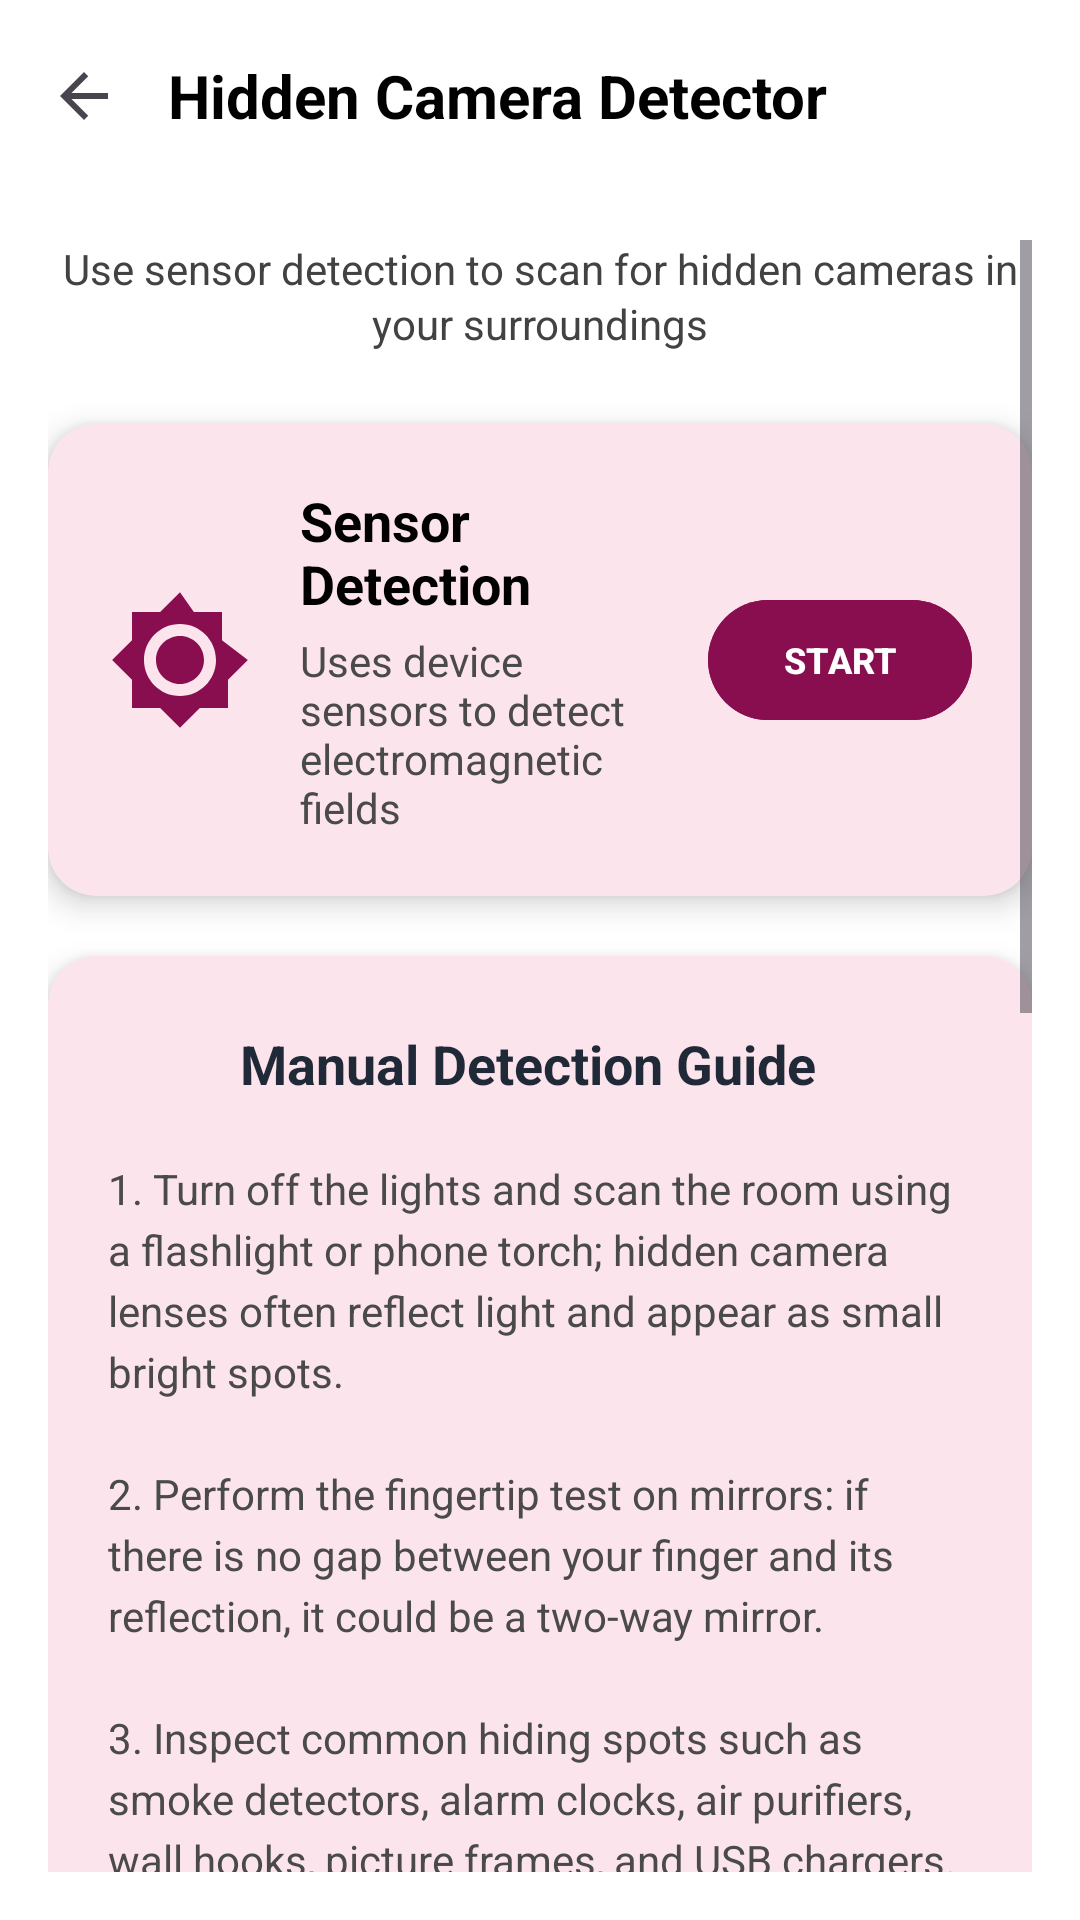

Android layout source for this screen:
<!-- AndroidManifest.xml: activity theme Theme.MyApp -->
<!-- res/layout/activity_camera_detector.xml -->
<?xml version="1.0" encoding="utf-8"?>
<layout xmlns:android="http://schemas.android.com/apk/res/android"
    xmlns:app="http://schemas.android.com/apk/res-auto">

    <data>
        <variable
            name="activity"
            type="com.example.myapp.CameraDetectorActivity" />
    </data>

    <androidx.coordinatorlayout.widget.CoordinatorLayout
        android:layout_width="match_parent"
        android:layout_height="match_parent"
        android:background="@color/white">

        <com.google.android.material.appbar.AppBarLayout
            android:layout_width="match_parent"
            android:layout_height="wrap_content"
            android:background="@color/white"
            android:elevation="4dp">

            <androidx.appcompat.widget.Toolbar
                android:id="@+id/toolbar"
                android:layout_width="match_parent"
                android:layout_height="?attr/actionBarSize"
                android:background="@color/white"
                app:navigationIcon="@drawable/ic_arrow_back"
                app:titleTextAppearance="@style/TextAppearance.AppCompat.Widget.ActionBar.Title"
                app:titleTextColor="@android:color/black">

                <TextView
                    android:id="@+id/toolbar_title"
                    android:layout_width="wrap_content"
                    android:layout_height="wrap_content"
                    android:text="Hidden Camera Detector"
                    android:textColor="@android:color/black"
                    android:textSize="20sp"
                    android:textStyle="bold"/>

            </androidx.appcompat.widget.Toolbar>
        </com.google.android.material.appbar.AppBarLayout>

        <ScrollView
            android:layout_width="match_parent"
            android:layout_height="match_parent"
            android:layout_marginTop="?attr/actionBarSize"
            android:fillViewport="true"
            android:padding="16dp">

            <LinearLayout
                android:layout_width="match_parent"
                android:layout_height="wrap_content"
                android:orientation="vertical">

                
                <TextView
                    android:layout_width="match_parent"
                    android:layout_height="wrap_content"
                    android:text="Use sensor detection to scan for hidden cameras in your surroundings"
                    android:textSize="14sp"
                    android:textColor="@color/grey_dark"
                    android:layout_marginBottom="24dp"
                    android:gravity="center"
                    android:lineSpacingExtra="2dp"/>

                
                <androidx.cardview.widget.CardView
                    android:layout_width="match_parent"
                    android:layout_height="wrap_content"
                    android:layout_marginBottom="20dp"
                    app:cardCornerRadius="16dp"
                    app:cardElevation="6dp"
                    app:cardBackgroundColor="@color/baby_pink">

                    <LinearLayout
                        android:layout_width="match_parent"
                        android:layout_height="wrap_content"
                        android:orientation="horizontal"
                        android:padding="20dp"
                        android:gravity="center_vertical">

                        <ImageView
                            android:layout_width="48dp"
                            android:layout_height="48dp"
                            android:src="@drawable/ic_sensor_detection"
                            android:layout_marginEnd="16dp"/>

                        <LinearLayout
                            android:layout_width="0dp"
                            android:layout_height="wrap_content"
                            android:layout_weight="1"
                            android:orientation="vertical">

                            <TextView
                                android:layout_width="wrap_content"
                                android:layout_height="wrap_content"
                                android:text="Sensor Detection"
                                android:textSize="18sp"
                                android:textStyle="bold"
                                android:textColor="@color/black"
                                android:layout_marginBottom="4dp"/>

                            <TextView
                                android:layout_width="wrap_content"
                                android:layout_height="wrap_content"
                                android:text="Uses device sensors to detect electromagnetic fields"
                                android:textSize="14sp"
                                android:textColor="@color/text_on_light_secondary"/>
                        </LinearLayout>

                        <com.google.android.material.button.MaterialButton
                            android:id="@+id/btn_sensor_detection"
                            android:layout_width="wrap_content"
                            android:layout_height="wrap_content"
                            android:text="START"
                            android:textSize="12sp"
                            android:textStyle="bold"
                            android:backgroundTint="@color/dark_pink"
                            app:cornerRadius="20dp"
                            android:paddingHorizontal="16dp"/>
                    </LinearLayout>
                </androidx.cardview.widget.CardView>

                
                <androidx.cardview.widget.CardView
                    android:layout_width="match_parent"
                    android:layout_height="wrap_content"
                    app:cardCornerRadius="16dp"
                    app:cardElevation="6dp"
                    app:cardBackgroundColor="@color/baby_pink">

                    <LinearLayout
                        android:layout_width="match_parent"
                        android:layout_height="wrap_content"
                        android:orientation="vertical"
                        android:padding="20dp">

                        <LinearLayout
                            android:layout_width="match_parent"
                            android:layout_height="wrap_content"
                            android:orientation="horizontal"
                            android:gravity="center_vertical"
                            android:layout_marginBottom="16dp">

                            <ImageView
                                android:layout_width="32dp"
                                android:layout_height="32dp"
                                android:src="@drawable/ic_info"
                                android:layout_marginEnd="12dp"
                                app:tint="@color/dark_pink"/>

                            <TextView
                                android:layout_width="wrap_content"
                                android:layout_height="wrap_content"
                                android:text="Manual Detection Guide"
                                android:textColor="@color/text_primary"
                                android:textSize="18sp"
                                android:textStyle="bold" />
                        </LinearLayout>

                        <TextView
                            android:layout_width="match_parent"
                            android:layout_height="wrap_content"
                            android:lineSpacingExtra="4dp"
                            android:text="@string/manual_tips"
                            android:textColor="@color/text_on_light_secondary"
                            android:textSize="14sp" />
                    </LinearLayout>
                </androidx.cardview.widget.CardView>

            </LinearLayout>
        </ScrollView>
    </androidx.coordinatorlayout.widget.CoordinatorLayout>
</layout>
<!-- resources referenced by this layout -->
<resources>
  <color name="baby_pink">#FCE4EC</color>
  <color name="black">#000000</color>
  <color name="dark_pink">#880E4F</color>
  <color name="grey_dark">#424242</color>
  <color name="text_on_light_secondary">#4A4A4A</color>
  <color name="text_primary">#1F2937</color>
  <color name="white">#FFFFFF</color>
  <!-- drawable ic_arrow_back (drawable) -->
  <?xml version="1.0" encoding="utf-8"?>
  <vector xmlns:android="http://schemas.android.com/apk/res/android"
      android:width="24dp"
      android:height="24dp"
      android:viewportWidth="24"
      android:viewportHeight="24"
      android:tint="?attr/colorControlNormal">
    <path
        android:fillColor="@android:color/black"
        android:pathData="M20,11H7.83l5.59,-5.59L12,4l-8,8 8,8 1.41,-1.41L7.83,13H20v-2z"/>
  </vector>
  <!-- drawable ic_sensor_detection (drawable) -->
  <?xml version="1.0" encoding="utf-8"?>
  <vector xmlns:android="http://schemas.android.com/apk/res/android"
      android:width="24dp"
      android:height="24dp"
      android:viewportWidth="24"
      android:viewportHeight="24"
      android:tint="@color/dark_pink">
      <path
          android:fillColor="@color/dark_pink"
          android:pathData="M19,8.69V4h-4.69L12,0.69 8.69,4H4v4.69L0.69,12 4,15.31V20h4.69L12,23.31 15.31,20H20v-4.69L23.31,12 19,8.69zM12,18c-3.31,0 -6,-2.69 -6,-6s2.69,-6 6,-6 6,2.69 6,6 -2.69,6 -6,6zm0-10c-2.21,0 -4,1.79 -4,4s1.79,4 4,4 4,-1.79 4,-4 -1.79,-4 -4,-4z"/>
  </vector>
  <string name="manual_tips">
          1. Turn off the lights and scan the room using a flashlight or phone torch; hidden camera lenses often reflect light and appear as small bright spots.
          \n\n2. Perform the fingertip test on mirrors: if there is no gap between your finger and its reflection, it could be a two-way mirror.
          \n\n3. Inspect common hiding spots such as smoke detectors, alarm clocks, air purifiers, wall hooks, picture frames, and USB chargers.
          \n\n4. Use the phone’s front camera in a dark room to detect infrared LEDs; look for small glowing white or pinkish dots not visible to the naked eye.
          \n\n5. Connect to the room’s Wi-Fi and check connected devices; suspicious names like “IPCAM,” “ESP32,” or “Cam360” could indicate hidden cameras.
          \n\n6. If an unknown Wi-Fi hotspot remains active even after disconnecting your devices, it may belong to a wireless spy camera.
          \n\n7. Use an FM radio tuned to static and move it near suspicious objects; sudden buzzing or interference can indicate a transmitting device.
          \n\n8. Watch for small holes, LED lights, or objects facing private areas such as beds, bathrooms, or changing spaces.
          \n\n9. Do not touch or move any suspected devices; take photos and report them to authorities or management immediately.
          \n\n10. Always stay alert and perform these checks whenever you stay in new or unfamiliar places.
  </string>
  <style name="Theme.MyApp" parent="Base.Theme.MyApp" />
  <style name="Base.Theme.MyApp" parent="Theme.Material3.DayNight.NoActionBar">
          
          <item name="colorPrimary">@color/electric_blue</item>
          <item name="colorPrimaryVariant">@color/midnight_blue</item>
          <item name="colorOnPrimary">@color/white</item>
          
          
          <item name="android:statusBarColor">@color/surface_primary</item>
          <item name="android:windowLightStatusBar">true</item>
      </style>
  <color name="electric_blue">#EC407A</color>
  <color name="midnight_blue">#2C3E50</color>
  <color name="surface_primary">#FFFFFF</color>
</resources>
